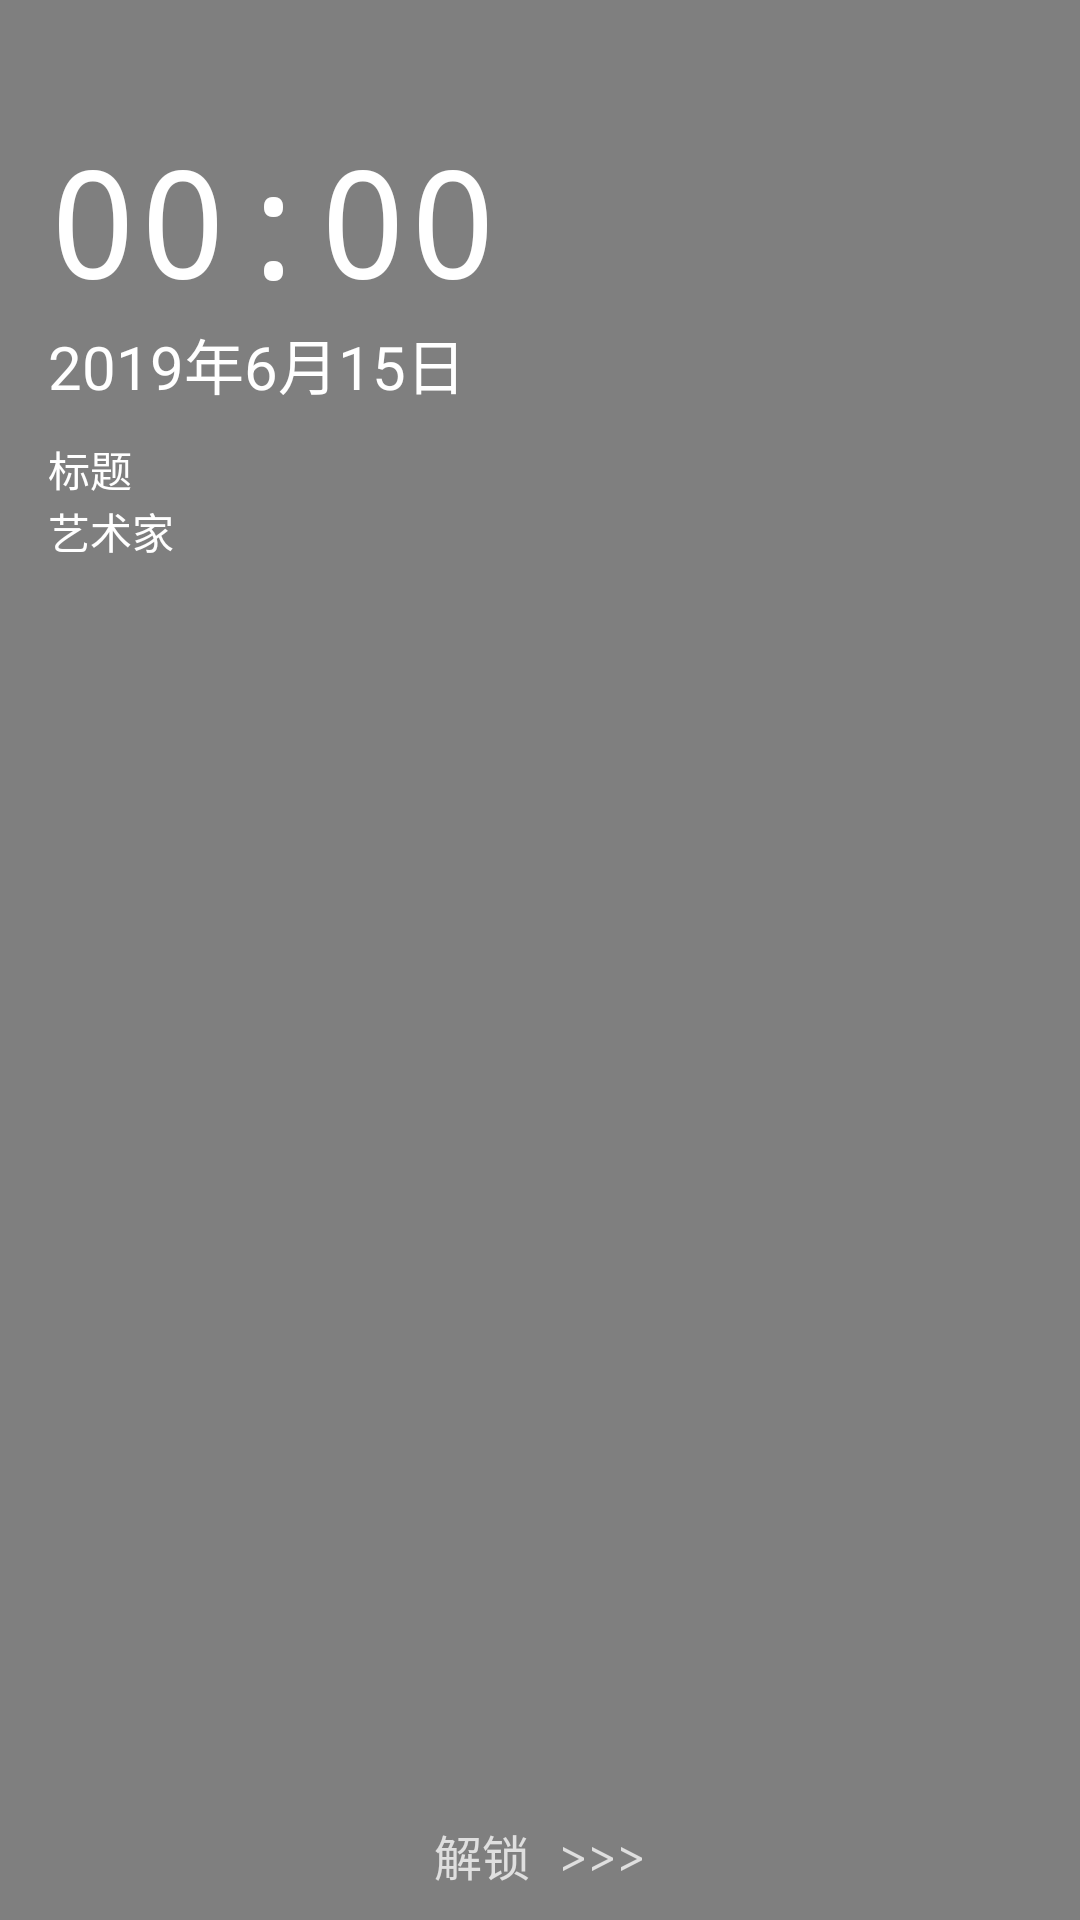

Produce the Android XML layout that renders to this screen, including the resource entries it uses.
<!-- AndroidManifest.xml: application theme MD.Light -->
<!-- res/layout/lock_screen_item_1.xml -->
<?xml version="1.0" encoding="utf-8"?>
<FrameLayout
	xmlns:android="http://schemas.android.com/apk/res/android"
	android:layout_width="fill_parent"
	android:layout_height="fill_parent"
	android:orientation="vertical"
	android:background="#80000000"
	android:paddingTop="24dp">

	<LinearLayout
		android:layout_height="wrap_content"
		android:layout_width="wrap_content"
		android:orientation="vertical"
		android:layout_marginTop="16dp"
		android:layout_marginStart="16dp">

		<TextView
			android:layout_height="wrap_content"
			android:text="00:00"
			android:id="@+id/lock_screen_time"
			android:layout_width="wrap_content"
			android:typeface="monospace"
			android:textColor="#FFFFFF"
			android:textSize="50sp"/>

		<TextView
			android:layout_height="wrap_content"
			android:text="2019年6月15日"
			android:id="@+id/lock_screen_date"
			android:layout_width="wrap_content"
			android:textSize="20sp"
			android:textColor="#FFFFFF"/>

		<TextView
			android:layout_height="wrap_content"
			android:text="标题"
			android:id="@+id/lock_screen_title"
			android:layout_width="wrap_content"
			android:textColor="#FFFFFF"
			android:layout_marginTop="10dp"/>

		<TextView
			android:layout_height="wrap_content"
			android:text="艺术家"
			android:id="@+id/lock_screen_artist"
			android:layout_width="wrap_content"
			android:textColor="#FFFFFF"/>

	</LinearLayout>

	<TextView
		android:layout_height="wrap_content"
		android:layout_width="wrap_content"
		android:text="@string/unlock"
		android:textSize="16sp"
		android:typeface="monospace"
		android:layout_marginBottom="10dp"
		android:layout_gravity="bottom|center"
		android:textColor="#bfFFFFFF"/>

</FrameLayout>
<!-- resources referenced by this layout -->
<resources>
  <string name="unlock">解锁 &gt;&gt;&gt;</string>
  <style name="MD.Light" parent="Theme.Light">
  
          <item name="android:windowAnimationStyle">@style/anim_activity</item>
          
      </style>
  <style name="Theme.Light" parent="Theme.MaterialComponents.Light.NoActionBar">
          <item name="colorPrimary">@color/n_red</item>
          <item name="colorPrimaryDark">@color/n_red_darker</item>
          <item name="colorAccent">@color/n_red</item>
          <item name="android:textColorPrimary">@color/white</item>
          
  
      </style>
  <style name="anim_activity" mce_bogus="1" parent="@android:style/Animation.Activity">
          <item name="android:activityOpenEnterAnimation">@anim/b_in</item>
          <item name="android:activityOpenExitAnimation">@anim/a_out</item>
          <item name="android:activityCloseEnterAnimation">@anim/a_in</item>
          <item name="android:activityCloseExitAnimation">@anim/b_out</item>
      </style>
  <color name="n_red">#FFDC2C1F</color>
  <color name="n_red_darker">#BD271C</color>
  <color name="white">#ffffffff</color>
</resources>
